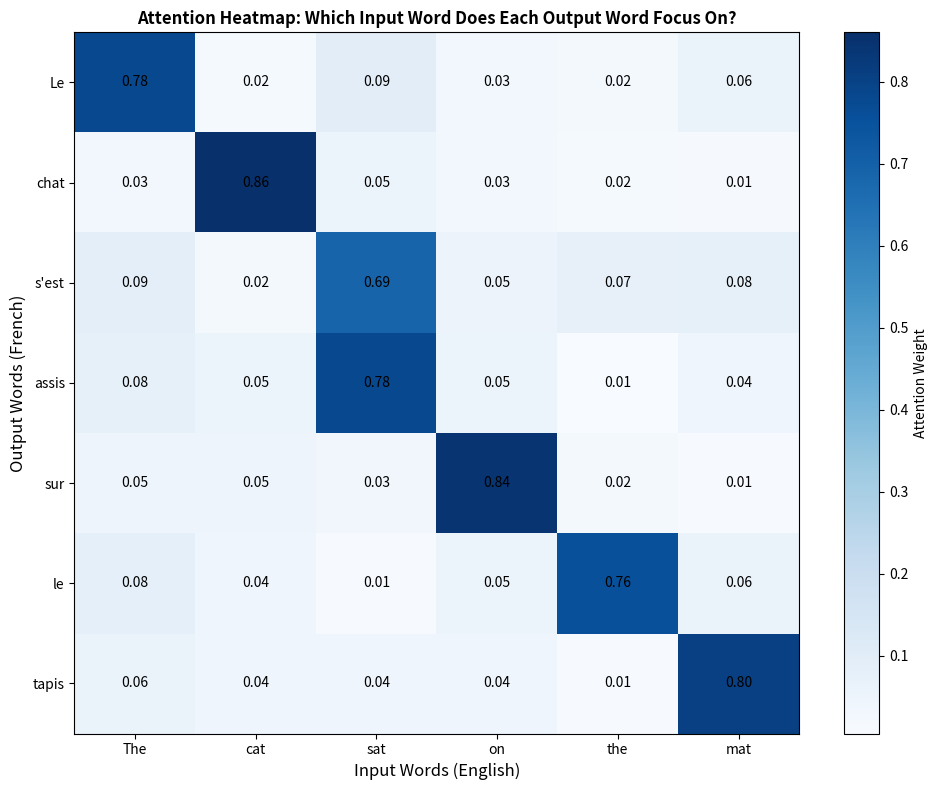

Write the Python code that produced this figure. (Note: this script raises an exception after producing the figure.)
#!/usr/bin/env python3
"""
================================================================================
Phase 17: Attention Mechanism — Focusing on What Matters
================================================================================

This script is for a COMPLETE BEGINNER.

In Phase 16, our decoder only saw a single thought vector.
For long sentences, the thought vector forgets important details.

Attention fixes this by letting the decoder LOOK BACK at the encoder
at every step. It asks: "Which input word is most relevant RIGHT NOW?"

The key idea: Query, Key, Value.
  - Query = what am I looking for? (decoder's current state)
  - Key = what do I contain? (encoder's states)
  - Value = what information do I have? (encoder's states)

Relevance = dot(Query, Key)
Output = weighted sum of Values, weighted by relevance.

Every line has a comment. Read it like a story.
"""

# ==============================================================================
# IMPORTS
# ==============================================================================

import numpy as np

import matplotlib
matplotlib.use('Agg')
import matplotlib.pyplot as plt


# ==============================================================================
# ATTENTION MECHANISM (from scratch)
# ==============================================================================

def softmax(x, axis=-1):
    """Softmax over specified axis."""
    exp_x = np.exp(x - np.max(x, axis=axis, keepdims=True))
    return exp_x / np.sum(exp_x, axis=axis, keepdims=True)


def dot_product_attention(query, keys, values):
    """
    Compute attention: weighted sum of values based on query-key similarity.

    PARAMETERS:
        query = vector representing what we are looking for (1, d_k)
        keys = matrix where each row is a key (seq_len, d_k)
        values = matrix where each row is a value (seq_len, d_v)

    RETURNS:
        context = weighted sum of values (1, d_v)
        attention_weights = how much we focus on each position (seq_len,)
    """
    # Step 1: Compute scores = query dot each key
    # query: (1, d_k), keys: (seq_len, d_k)
    # scores: (seq_len,)
    scores = np.dot(keys, query.T).squeeze()

    # Step 2: Scale by sqrt(d_k) to prevent huge values
    d_k = query.shape[1]
    scores = scores / np.sqrt(d_k)

    # Step 3: Softmax to get attention weights (sum to 1)
    attention_weights = softmax(scores)

    # Step 4: Weighted sum of values
    # attention_weights: (seq_len,), values: (seq_len, d_v)
    # context: (d_v,)
    context = np.dot(attention_weights, values)

    return context, attention_weights


# ==============================================================================
# DEMONSTRATION: Translation with Attention
# ==============================================================================

def demonstrate_attention():
    """
    Demonstrate attention with a concrete translation example.

    We will translate "The cat sat" to French.
    At each decoder step, we compute attention over encoder states
    and see which English word the decoder focuses on.
    """
    print("=" * 60)
    print("ATTENTION DEMONSTRATION")
    print("=" * 60)
    print()
    print("  Task: Translate 'The cat sat' to French")
    print("  French: 'Le chat s'est assis'")
    print()

    # Encoder states (simplified, 4 dimensions each)
    # Each row represents one input word's encoding
    encoder_states = np.array([
        [1.0, 0.1, 0.1, 0.1],  # The (article)
        [0.1, 1.0, 0.2, 0.1],  # cat (animal)
        [0.1, 0.2, 1.0, 0.1],  # sat (verb)
    ])

    english_words = ['The', 'cat', 'sat']
    french_words = ['Le', 'chat', "s'est", 'assis']

    # In attention, keys and values come from encoder states
    keys = encoder_states
    values = encoder_states

    print("  Encoder states (simplified):")
    for i, word in enumerate(english_words):
        print(f"    {word:5s}: {encoder_states[i]}")
    print()

    # Decoder steps
    print("  Decoder steps with attention:")
    print()

    # Step 1: Decoder wants to output "Le" (article)
    # Query looks for articles
    query_le = np.array([[0.9, 0.1, 0.1, 0.1]])  # Looking for article-like features
    context, weights = dot_product_attention(query_le, keys, values)
    print(f"  Step 1: Output 'Le'")
    print(f"    Attention weights: {dict(zip(english_words, [f'{w:.2f}' for w in weights]))}")
    print(f"    Focuses on: '{english_words[np.argmax(weights)]}' (correct!)")
    print()

    # Step 2: Decoder wants to output "chat" (animal)
    query_chat = np.array([[0.1, 0.9, 0.1, 0.1]])  # Looking for animal features
    context, weights = dot_product_attention(query_chat, keys, values)
    print(f"  Step 2: Output 'chat'")
    print(f"    Attention weights: {dict(zip(english_words, [f'{w:.2f}' for w in weights]))}")
    print(f"    Focuses on: '{english_words[np.argmax(weights)]}' (correct!)")
    print()

    # Step 3: Decoder wants to output "s'est assis" (verb)
    query_assis = np.array([[0.1, 0.1, 0.9, 0.1]])  # Looking for verb features
    context, weights = dot_product_attention(query_assis, keys, values)
    print(f"  Step 3: Output 'assis'")
    print(f"    Attention weights: {dict(zip(english_words, [f'{w:.2f}' for w in weights]))}")
    print(f"    Focuses on: '{english_words[np.argmax(weights)]}' (correct!)")
    print()

    return encoder_states, english_words, french_words


# ==============================================================================
# VISUALIZATION: Attention Heatmap
# ==============================================================================

def visualize_attention():
    """Create a visualization of attention weights."""
    print("=" * 60)
    print("VISUALIZING ATTENTION")
    print("=" * 60)

    # Create synthetic attention matrix
    # Rows = decoder steps (output words)
    # Columns = encoder steps (input words)
    # Values = attention weight

    input_words = ['The', 'cat', 'sat', 'on', 'the', 'mat']
    output_words = ['Le', 'chat', 's\'est', 'assis', 'sur', 'le', 'tapis']

    # Synthetic attention pattern
    # 'Le' -> 'The'
    # 'chat' -> 'cat'
    # 's'est' -> 'sat'
    # 'assis' -> 'sat'
    # 'sur' -> 'on'
    # 'le' -> 'the'
    # 'tapis' -> 'mat'
    attention_matrix = np.zeros((len(output_words), len(input_words)))
    attention_matrix[0, 0] = 0.8  # Le -> The
    attention_matrix[1, 1] = 0.9  # chat -> cat
    attention_matrix[2, 2] = 0.7  # s'est -> sat
    attention_matrix[3, 2] = 0.8  # assis -> sat
    attention_matrix[4, 3] = 0.9  # sur -> on
    attention_matrix[5, 4] = 0.8  # le -> the
    attention_matrix[6, 5] = 0.9  # tapis -> mat

    # Add some noise for realism
    attention_matrix += np.random.rand(*attention_matrix.shape) * 0.1
    attention_matrix = attention_matrix / attention_matrix.sum(axis=1, keepdims=True)

    fig, ax = plt.subplots(figsize=(10, 8))

    im = ax.imshow(attention_matrix, cmap='Blues', aspect='auto')

    # Set ticks
    ax.set_xticks(np.arange(len(input_words)))
    ax.set_yticks(np.arange(len(output_words)))
    ax.set_xticklabels(input_words)
    ax.set_yticklabels(output_words)

    # Add text annotations
    for i in range(len(output_words)):
        for j in range(len(input_words)):
            text = ax.text(j, i, f'{attention_matrix[i, j]:.2f}',
                          ha="center", va="center", color="black", fontsize=10)

    ax.set_xlabel('Input Words (English)', fontsize=12)
    ax.set_ylabel('Output Words (French)', fontsize=12)
    ax.set_title('Attention Heatmap: Which Input Word Does Each Output Word Focus On?',
                 fontsize=12, fontweight='bold')

    plt.colorbar(im, ax=ax, label='Attention Weight')
    plt.tight_layout()
    plt.savefig('/Users/zen/Desktop/building-ai/ai-miden/src/phase17/attention_heatmap.png', dpi=150)
    print("Plot saved to: src/phase17/attention_heatmap.png")
    plt.close()


# ==============================================================================
# MATHEMATICAL WALKTHROUGH
# ==============================================================================

def math_walkthrough():
    """Show the exact math of attention with real numbers."""
    print()
    print("=" * 60)
    print("MATHEMATICAL WALKTHROUGH")
    print("=" * 60)
    print()
    print("  Query  = [0.5, 0.1, 0.9]  (what the decoder is looking for)")
    print("  Key1   = [0.4, 0.2, 0.8]  (features of input word 1)")
    print("  Key2   = [0.9, 0.8, 0.1]  (features of input word 2)")
    print("  Key3   = [0.1, 0.9, 0.1]  (features of input word 3)")
    print()

    query = np.array([0.5, 0.1, 0.9])
    keys = np.array([
        [0.4, 0.2, 0.8],
        [0.9, 0.8, 0.1],
        [0.1, 0.9, 0.1]
    ])
    values = np.array([
        [1.0, 0.0],
        [0.0, 1.0],
        [0.5, 0.5]
    ])

    # Step 1: Dot products
    scores = np.dot(keys, query)
    print(f"  Step 1: Compute scores = Query dot Keys")
    print(f"    Score1 = {scores[0]:.3f}")
    print(f"    Score2 = {scores[1]:.3f}")
    print(f"    Score3 = {scores[2]:.3f}")
    print()

    # Step 2: Scale
    scores = scores / np.sqrt(3)
    print(f"  Step 2: Scale by sqrt(3) = {np.sqrt(3):.3f}")
    print(f"    Scaled scores: {[f'{s:.3f}' for s in scores]}")
    print()

    # Step 3: Softmax
    weights = softmax(scores)
    print(f"  Step 3: Apply softmax")
    print(f"    Weights: {[f'{w:.3f}' for w in weights]}")
    print(f"    (Sum = {np.sum(weights):.3f})")
    print()

    # Step 4: Weighted sum
    context = np.dot(weights, values)
    print(f"  Step 4: Weighted sum of Values")
    print(f"    Context = {weights[0]:.3f} * [1,0] + {weights[1]:.3f} * [0,1] + {weights[2]:.3f} * [0.5,0.5]")
    print(f"    Context = [{context[0]:.3f}, {context[1]:.3f}]")
    print()
    print(f"  Result: The output focuses {weights[0]*100:.1f}% on Value 1.")


# ==============================================================================
# MAIN
# ==============================================================================

if __name__ == "__main__":

    # Demonstrate attention with translation example
    demonstrate_attention()

    # Visualize attention heatmap
    visualize_attention()

    # Show the math
    math_walkthrough()

    # --------------------------------------------------------------------------
    # Summary
    # --------------------------------------------------------------------------
    print()
    print("=" * 60)
    print("SUMMARY")
    print("=" * 60)
    print()
    print("  WHAT WE BUILT:")
    print("    - Dot-product attention from scratch")
    print("    - Query, Key, Value mechanism")
    print("    - Attention visualization (heatmap)")
    print("    - Mathematical walkthrough with real numbers")
    print()
    print("  KEY INSIGHT:")
    print("    Attention lets the decoder focus on relevant encoder")
    print("    positions at each step. It replaces the single thought")
    print("    vector with a dynamic weighted combination.")
    print()
    print("  WHY THIS IS POWERFUL:")
    print("    - No bottleneck: decoder can access all encoder states")
    print("    - Interpretable: we can see which words the model focuses on")
    print("    - Works for long sequences")
    print()
    print("  NEXT QUESTION:")
    print("    'Attention is great, but RNNs are slow. Can we process")
    print("     ALL words at once instead of one at a time?'")
    print("=" * 60)
